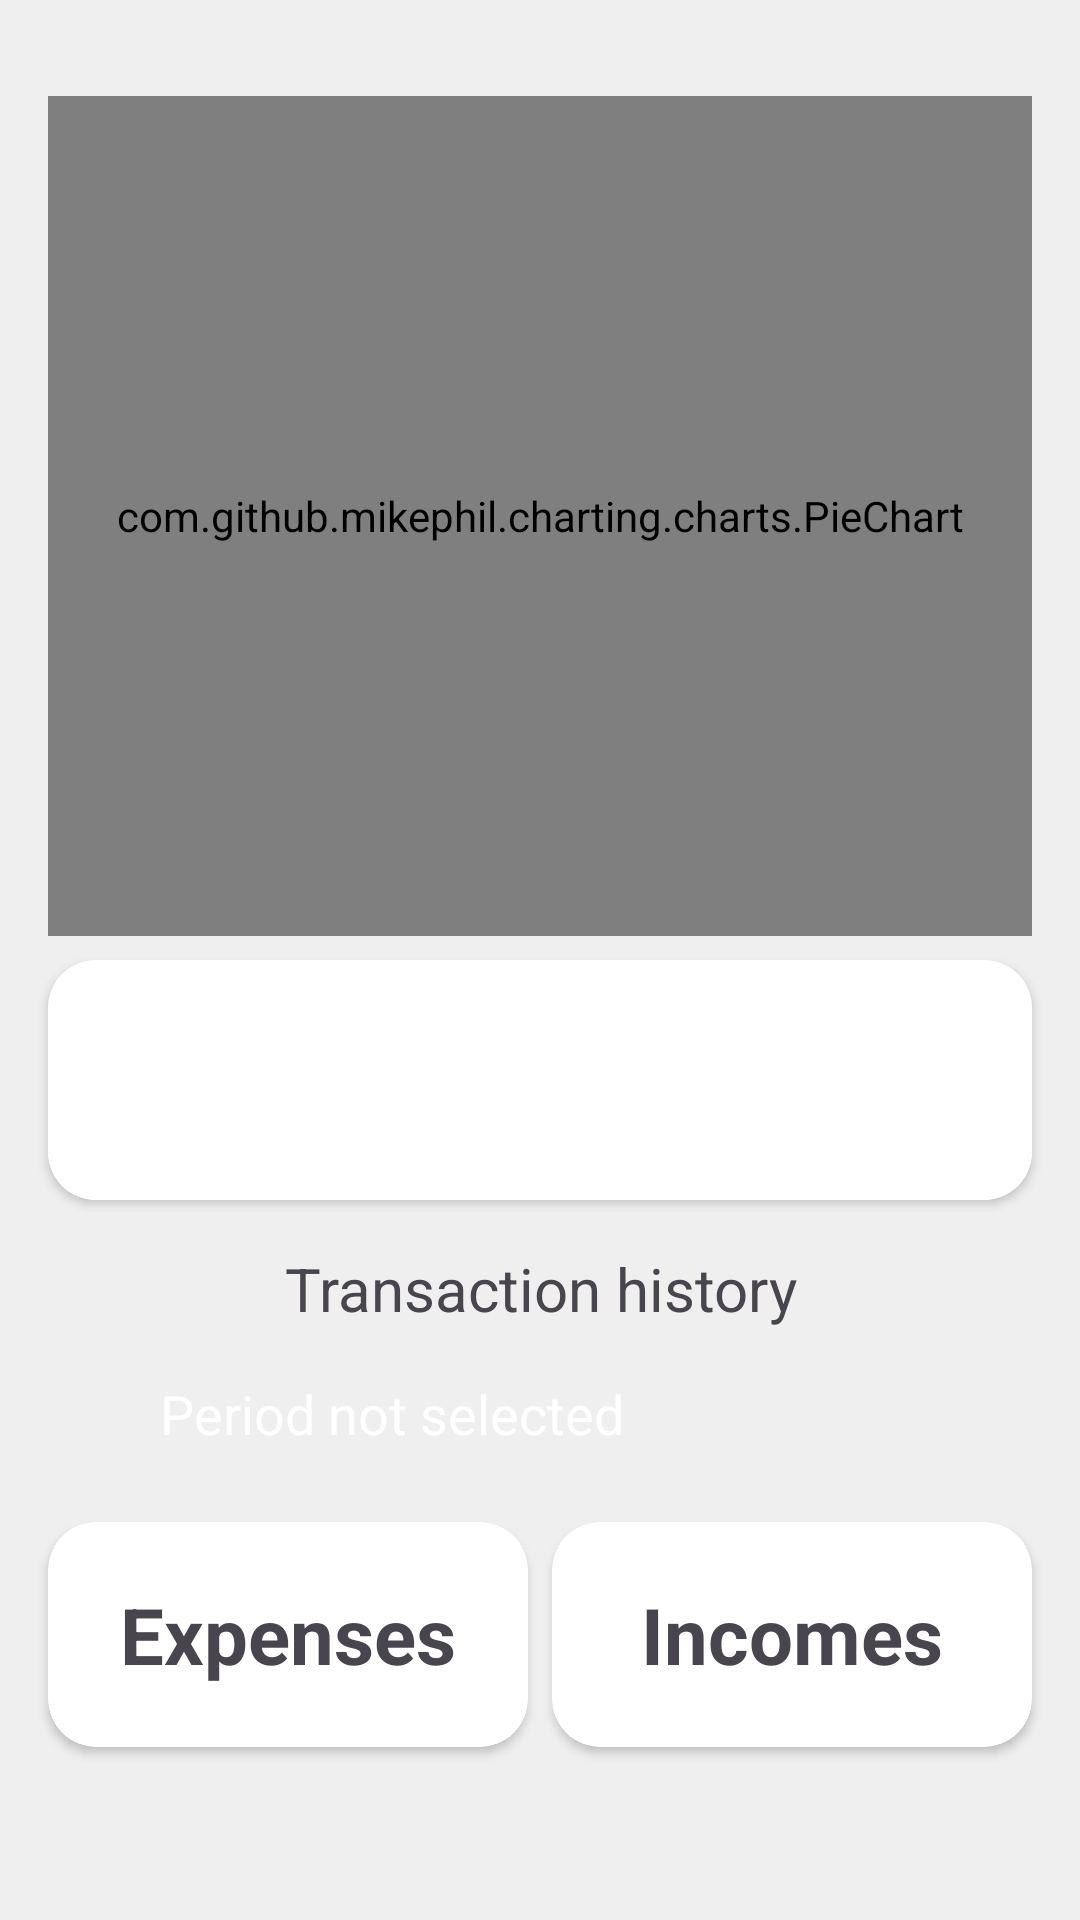

The Android layout XML behind this screen, and the referenced resources:
<!-- AndroidManifest.xml: application theme Theme.MoneyFlow -->
<!-- res/layout/activity_transaction_list.xml -->
<?xml version="1.0" encoding="utf-8"?>
<androidx.core.widget.NestedScrollView xmlns:android="http://schemas.android.com/apk/res/android"
    xmlns:app="http://schemas.android.com/apk/res-auto"
    xmlns:tools="http://schemas.android.com/tools"
    android:layout_width="match_parent"
    android:layout_height="match_parent"
    tools:context=".ui.activities.TransactionListActivity">

    <androidx.constraintlayout.widget.ConstraintLayout
        android:id="@+id/main"
        android:layout_width="match_parent"
        android:layout_height="wrap_content">

        <com.github.mikephil.charting.charts.PieChart
            android:id="@+id/pieChart"
            android:layout_width="match_parent"
            android:layout_height="280dp"
            android:layout_marginHorizontal="16dp"
            android:layout_marginTop="32dp"
            app:layout_constraintEnd_toEndOf="parent"
            app:layout_constraintStart_toStartOf="parent"
            app:layout_constraintTop_toTopOf="parent" />

        <androidx.cardview.widget.CardView
            android:id="@+id/cardViewBalance"
            android:layout_width="match_parent"
            android:layout_height="wrap_content"
            android:layout_marginHorizontal="16dp"
            android:layout_marginVertical="8dp"
            app:cardCornerRadius="16dp"
            app:layout_constraintEnd_toEndOf="parent"
            app:layout_constraintStart_toStartOf="parent"
            app:layout_constraintTop_toBottomOf="@+id/pieChart">

            <LinearLayout
                android:layout_width="match_parent"
                android:layout_height="wrap_content"
                android:background="@color/item_background"
                android:gravity="center_vertical"
                android:minHeight="80dp"
                android:orientation="horizontal"
                android:padding="12dp"
                tools:ignore="UseCompoundDrawables">

                <ImageView
                    android:id="@+id/imageViewWalletIcon"
                    android:layout_width="40dp"
                    android:layout_height="40dp"
                    android:layout_marginStart="4dp"
                    android:layout_marginEnd="16dp"
                    android:contentDescription="@string/wallet_icon"
                    tools:src="@drawable/logo_sber" />

                <TextView
                    android:id="@+id/textViewWalletName"
                    android:layout_width="wrap_content"
                    android:layout_height="wrap_content"
                    android:textSize="24sp"
                    tools:text="@string/wallet_main_info" />

            </LinearLayout>

        </androidx.cardview.widget.CardView>

        <androidx.cardview.widget.CardView
            android:id="@+id/cardViewExpenses"
            android:layout_width="0dp"
            android:layout_height="75dp"
            android:layout_marginTop="16dp"
            android:layout_marginEnd="4dp"
            android:foregroundGravity="center"
            app:cardBackgroundColor="@color/item_background"
            app:cardCornerRadius="16dp"
            app:layout_constraintEnd_toStartOf="@id/cardViewIncomes"
            app:layout_constraintHorizontal_weight="1"
            app:layout_constraintStart_toStartOf="@id/cardViewBalance"
            app:layout_constraintTop_toBottomOf="@+id/linearLayoutPeriod"
            tools:ignore="TextSizeCheck">

            <TextView
                android:layout_width="match_parent"
                android:layout_height="match_parent"

                android:gravity="center"
                android:text="@string/expenses"
                android:textAlignment="center"
                android:textSize="26sp"
                android:textStyle="bold" />

        </androidx.cardview.widget.CardView>

        <androidx.cardview.widget.CardView
            android:id="@+id/cardViewIncomes"
            android:layout_width="0dp"
            android:layout_height="75dp"
            android:layout_marginStart="4dp"
            app:cardBackgroundColor="@color/item_background"
            app:cardCornerRadius="16dp"
            app:layout_constraintEnd_toEndOf="@id/cardViewBalance"
            app:layout_constraintHorizontal_weight="1"
            app:layout_constraintStart_toEndOf="@id/cardViewExpenses"
            app:layout_constraintTop_toTopOf="@+id/cardViewExpenses"
            tools:ignore="TextSizeCheck">

            <TextView
                android:layout_width="match_parent"
                android:layout_height="match_parent"
                android:gravity="center"
                android:text="@string/incomes"
                android:textSize="26sp"
                android:textStyle="bold" />

        </androidx.cardview.widget.CardView>

        <TextView
            android:id="@+id/textViewTransactionHistory"
            android:layout_width="match_parent"
            android:layout_height="wrap_content"
            android:layout_marginTop="16dp"
            android:text="@string/transaction_history"
            android:textAlignment="center"
            android:textSize="20sp"
            app:layout_constraintTop_toBottomOf="@id/cardViewBalance" />

        <LinearLayout
            android:id="@+id/linearLayoutPeriod"
            android:layout_width="wrap_content"
            android:layout_height="wrap_content"
            android:layout_marginTop="8dp"
            android:background="@drawable/rounded_corners_blue"
            android:gravity="center"
            android:orientation="horizontal"
            android:paddingHorizontal="8dp"
            android:paddingVertical="8dp"
            app:layout_constraintEnd_toStartOf="@id/buttonDate"
            app:layout_constraintStart_toStartOf="@id/cardViewBalance"
            app:layout_constraintTop_toBottomOf="@+id/textViewTransactionHistory"
            tools:ignore="RtlSymmetry">

            <TextView
                android:id="@+id/textViewDate"
                android:layout_width="wrap_content"
                android:layout_height="wrap_content"
                android:text="@string/period_not_chosen"
                android:textColor="@color/white"
                android:textSize="18sp"
                tools:ignore="TextContrastCheck" />

        </LinearLayout>

        <Button
            android:id="@+id/buttonDate"
            style="?attr/materialIconButtonFilledStyle"
            android:layout_width="wrap_content"
            android:layout_height="wrap_content"
            android:contentDescription="@string/filter_by_date"
            app:icon="@drawable/ic_calendar"
            app:layout_constraintBottom_toBottomOf="@+id/linearLayoutPeriod"
            app:layout_constraintEnd_toStartOf="@id/buttonFilter"
            app:layout_constraintStart_toEndOf="@id/linearLayoutPeriod"
            app:layout_constraintTop_toTopOf="@+id/linearLayoutPeriod" />

        <Button
            android:id="@+id/buttonFilter"
            style="?attr/materialIconButtonFilledStyle"
            android:layout_width="wrap_content"
            android:layout_height="wrap_content"
            android:contentDescription="@string/filter_by_category"
            app:icon="@drawable/ic_filter"
            app:layout_constraintBottom_toBottomOf="@+id/linearLayoutPeriod"
            app:layout_constraintEnd_toEndOf="@id/cardViewBalance"
            app:layout_constraintStart_toEndOf="@+id/buttonDate"
            app:layout_constraintTop_toTopOf="@+id/linearLayoutPeriod" />

        <androidx.recyclerview.widget.RecyclerView
            android:id="@+id/recyclerViewTransactions"
            android:layout_width="match_parent"
            android:layout_height="wrap_content"
            android:layout_marginTop="8dp"
            android:nestedScrollingEnabled="false"
            app:layoutManager="androidx.recyclerview.widget.LinearLayoutManager"
            app:layout_constraintTop_toBottomOf="@id/cardViewExpenses"
            tools:listitem="@layout/transaction_item" />

    </androidx.constraintlayout.widget.ConstraintLayout>
</androidx.core.widget.NestedScrollView>
<!-- res/layout/transaction_item.xml (included above) -->
<?xml version="1.0" encoding="utf-8"?>
<androidx.cardview.widget.CardView xmlns:android="http://schemas.android.com/apk/res/android"
    xmlns:app="http://schemas.android.com/apk/res-auto"
    xmlns:tools="http://schemas.android.com/tools"
    android:layout_width="match_parent"
    android:layout_height="wrap_content"
    android:layout_marginHorizontal="16dp"
    android:layout_marginTop="12dp"
    android:layout_marginBottom="4dp"
    app:cardCornerRadius="16dp">

    <androidx.constraintlayout.widget.ConstraintLayout
        android:layout_width="match_parent"
        android:layout_height="match_parent"
        android:background="@color/item_background"
        android:padding="12dp">

        <ImageView
            android:id="@+id/imageViewCategoryIcon"
            android:layout_width="40dp"
            android:layout_height="40dp"
            android:contentDescription="@null"
            app:layout_constraintBottom_toBottomOf="parent"
            app:layout_constraintStart_toStartOf="parent"
            app:layout_constraintTop_toTopOf="parent"
            app:tint="@color/text_color_primary"
            tools:src="@drawable/ic_cafe" />

        <TextView
            android:id="@+id/textViewCategoryName"
            android:layout_width="wrap_content"
            android:layout_height="wrap_content"
            android:layout_marginStart="8dp"
            android:textColor="@color/text_color_primary"
            android:textSize="22sp"
            android:textStyle="bold"
            app:layout_constraintStart_toEndOf="@+id/imageViewCategoryIcon"
            app:layout_constraintTop_toTopOf="parent"
            tools:text="Зарплата" />

        <TextView
            android:id="@+id/textViewSum"
            android:layout_width="wrap_content"
            android:layout_height="wrap_content"
            android:textSize="20sp"
            app:layout_constraintBottom_toBottomOf="parent"
            app:layout_constraintEnd_toEndOf="parent"
            app:layout_constraintTop_toTopOf="parent"
            tools:text="+50 000 ₽"
            tools:textColor="@color/light_green" />

        <TextView
            android:id="@+id/textViewComment"
            android:layout_width="0dp"
            android:layout_height="wrap_content"
            android:maxWidth="250dp"
            android:paddingEnd="4dp"
            android:text="@string/comment_s"
            android:textColor="@color/text_color_primary"
            app:layout_constraintEnd_toStartOf="@+id/textViewSum"
            app:layout_constraintHorizontal_bias="0.0"
            app:layout_constraintStart_toStartOf="@+id/textViewCategoryName"
            app:layout_constraintTop_toBottomOf="@+id/textViewCategoryName"
            tools:ignore="RtlSymmetry,VisualLintLongText"
            tools:text="ssssssssssssssssssssssssssssssssssssssssssssssssssssssssssssssssssssssssssssssssssssssssssssssssssssssssssssssssssssssssssssssssssssssssssssssssssssssssssssssssssssssssssssssssssssssssssssssssssssssssssss" />

        <TextView
            android:id="@+id/textViewDate"
            android:layout_width="wrap_content"
            android:layout_height="wrap_content"
            android:text="@string/date_s"
            android:textColor="@color/text_color_primary"
            app:layout_constraintStart_toStartOf="@+id/textViewCategoryName"
            app:layout_constraintTop_toBottomOf="@+id/textViewComment" />
    </androidx.constraintlayout.widget.ConstraintLayout>

</androidx.cardview.widget.CardView>
<!-- resources referenced by this layout -->
<resources>
  <color name="item_background">#FFFFFF</color>
  <color name="light_green">#4CAF50</color>
  <color name="text_color_primary">#000</color>
  <color name="white">#FFFFFFFF</color>
  <!-- drawable ic_cafe (drawable) -->
  <vector xmlns:android="http://schemas.android.com/apk/res/android"
      android:width="24dp"
      android:height="24dp"
      android:viewportWidth="960"
      android:tint="?attr/colorControlNormal"
      android:viewportHeight="960">
      <path
          android:fillColor="@android:color/white"
          android:pathData="M300,860L300,498.62Q253.62,491.54 221.42,456.08Q189.23,420.62 189.23,369.23L189.23,100L229.23,100L229.23,369.23L300,369.23L300,100L340,100L340,369.23L410.77,369.23L410.77,100L450.77,100L450.77,369.23Q450.77,420.62 418.58,456.08Q386.38,491.54 340,498.62L340,860L300,860ZM669.23,860L669.23,540L570.77,540L570.77,280Q570.77,213.15 608.5,161.58Q646.23,110 709.23,101.54L709.23,860L669.23,860Z" />
  </vector>
  <!-- drawable ic_calendar: vector/xml drawable (drawable, 2366 chars, omitted) -->
  <!-- drawable ic_filter (drawable) -->
  <vector xmlns:android="http://schemas.android.com/apk/res/android"
      android:width="24dp"
      android:height="24dp"
      android:tint="?attr/colorControlNormal"
      android:viewportWidth="960"
      android:viewportHeight="960">
      <path
          android:fillColor="@android:color/white"
          android:pathData="M455.39,780Q440.31,780 430.16,769.84Q420,759.69 420,744.61L420,513.08L196.08,228.62Q184.54,213.23 192.73,196.62Q200.93,180 220.39,180L739.61,180Q759.07,180 767.27,196.62Q775.46,213.23 763.92,228.62L540,513.08L540,744.61Q540,759.69 529.84,769.84Q519.69,780 504.61,780L455.39,780ZM480,492L678,240L282,240L480,492ZM480,492L480,492L480,492Z" />
  </vector>
  <!-- drawable logo_sber: vector/xml drawable (drawable, 5123 chars, omitted) -->
  <!-- drawable rounded_corners_blue (drawable) -->
  <?xml version="1.0" encoding="utf-8"?>
  <shape xmlns:android="http://schemas.android.com/apk/res/android"
      android:shape="rectangle">
      <solid android:color="@color/my_light_primary" />
      <corners android:bottomRightRadius="20dp"
          android:bottomLeftRadius="20dp"
          android:topRightRadius="20dp"
          android:topLeftRadius="20dp"/>
  </shape>
  <string name="comment_s">Comment: %s</string>
  <string name="date_s">Date: %s</string>
  <string name="expenses">Expenses</string>
  <string name="filter_by_category">Filter by category</string>
  <string name="filter_by_date">Filter by date</string>
  <string name="incomes">Incomes</string>
  <string name="period_not_chosen">Period not selected</string>
  <string name="transaction_history">Transaction history</string>
  <string name="wallet_icon">Wallet icon</string>
  <string name="wallet_main_info">%s: %s</string>
  <style name="Theme.MoneyFlow" parent="Base.Theme.MoneyFlow" />
  <style name="Base.Theme.MoneyFlow" parent="Theme.Material3.DayNight.NoActionBar">
          <item name="android:windowDrawsSystemBarBackgrounds">true</item>
  
  
          <item name="android:colorBackground">@color/my_light_background</item>
          <item name="colorPrimary">@color/light_blue</item>
          <item name="colorOnPrimary">@color/white</item>
          <item name="colorSecondary">@color/very_light_blue</item>
          <item name="cardBackgroundColor">@color/card_background_light</item>
          <item name="android:navigationBarColor">@color/primary</item>
      </style>
  <color name="my_light_background">#EFEFEF</color>
  <color name="light_blue">#5C84F2</color>
  <color name="very_light_blue">#97AAE2</color>
  <color name="card_background_light">#FFFFFF</color>
  <color name="primary">#5C84F2</color>
</resources>
